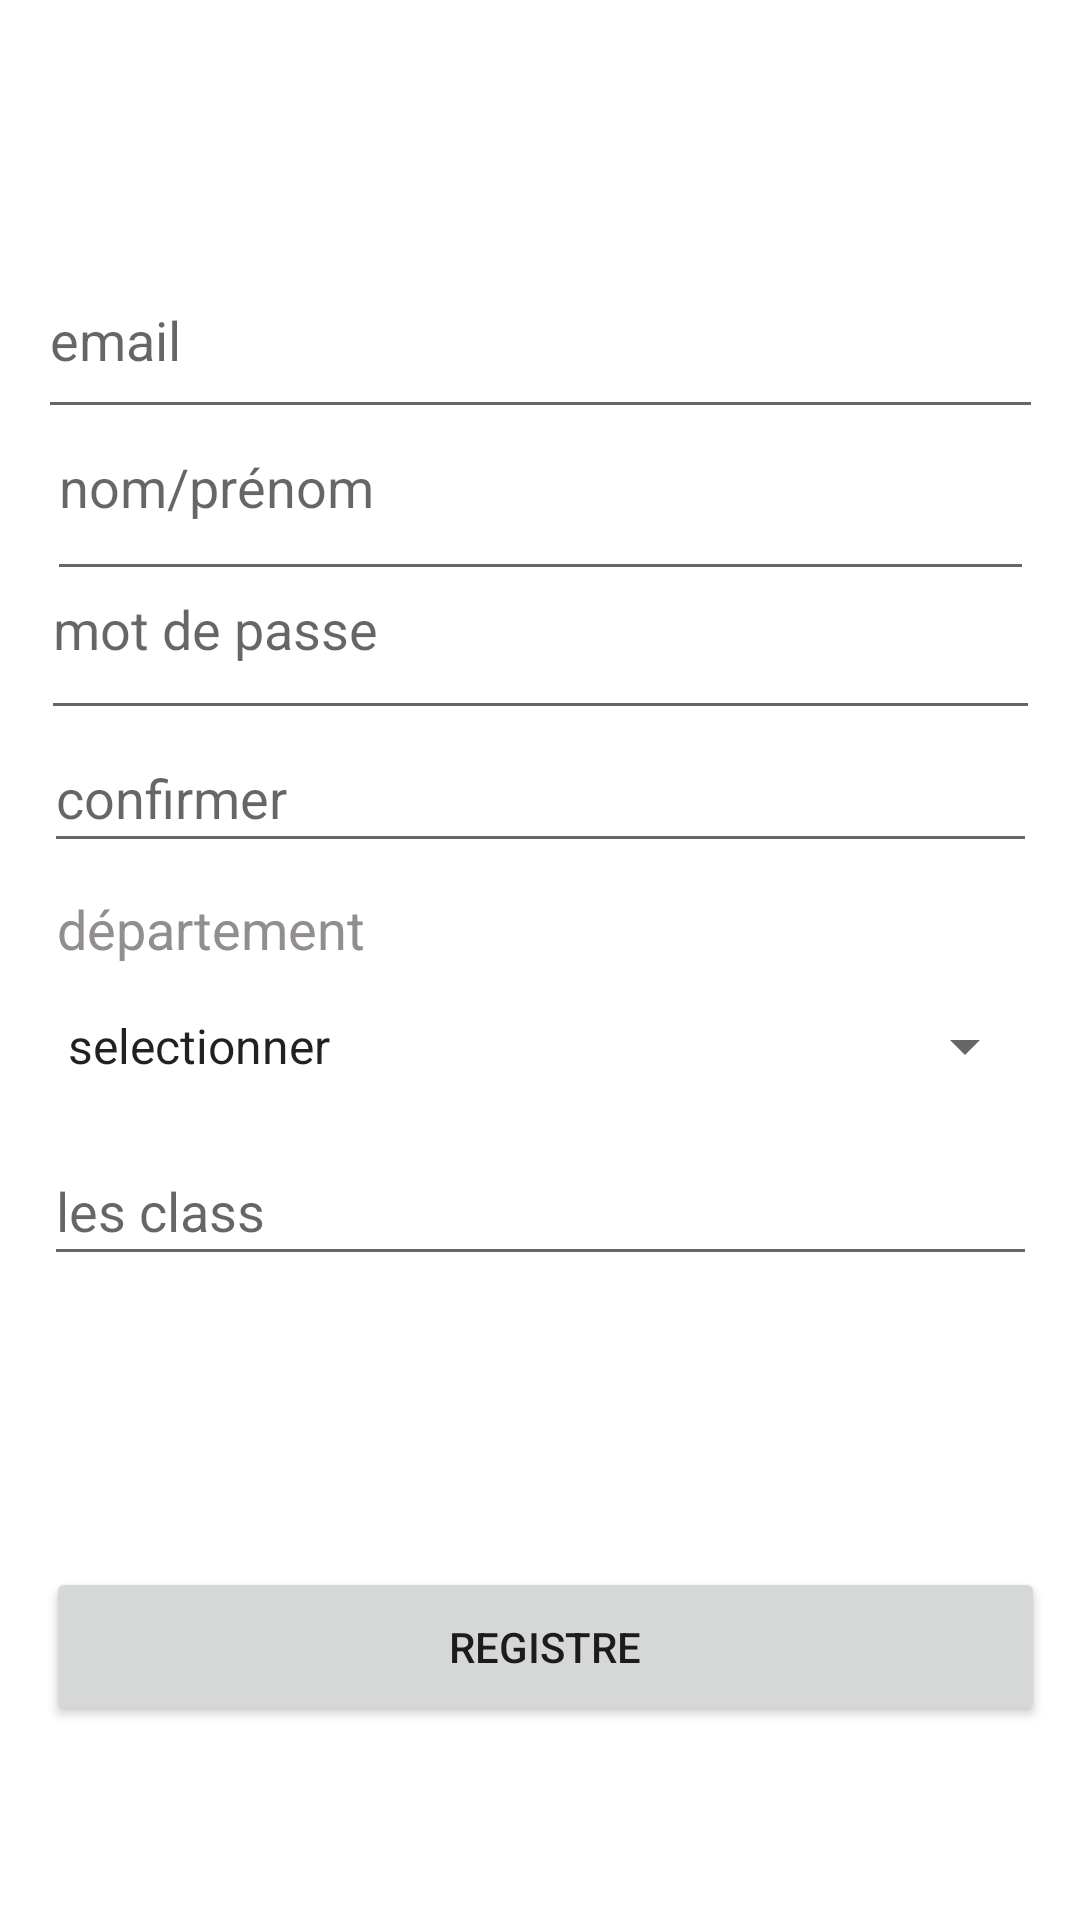

Produce the Android XML layout that renders to this screen, including the resource entries it uses.
<!-- AndroidManifest.xml: application theme Theme.ISETKL -->
<!-- res/layout/activity_ensegiente.xml -->
<?xml version="1.0" encoding="utf-8"?>
<androidx.constraintlayout.widget.ConstraintLayout xmlns:android="http://schemas.android.com/apk/res/android"
    xmlns:app="http://schemas.android.com/apk/res-auto"
    xmlns:tools="http://schemas.android.com/tools"
    android:layout_width="match_parent"
    android:layout_height="match_parent"
    tools:context=".ensegiente">


    <EditText
        android:id="@+id/email2"
        android:layout_width="335dp"
        android:layout_height="52dp"
        android:gravity="start"
        android:hint="email"
        android:inputType="textEmailAddress"
        app:layout_constraintBottom_toBottomOf="parent"
        app:layout_constraintEnd_toEndOf="parent"
        app:layout_constraintStart_toStartOf="parent"
        app:layout_constraintTop_toTopOf="parent"
        app:layout_constraintVertical_bias="0.155" />

    <EditText
        android:id="@+id/Name"
        android:layout_width="329dp"
        android:layout_height="57dp"
        android:gravity="start"
        android:hint="nom/prénom"
        android:inputType="textPersonName"
        app:layout_constraintBottom_toBottomOf="parent"
        app:layout_constraintEnd_toEndOf="parent"
        app:layout_constraintStart_toStartOf="parent"
        app:layout_constraintTop_toTopOf="parent"
        app:layout_constraintVertical_bias="0.24" />

    <Spinner
        android:id="@+id/spinner2"
        android:layout_width="331dp"
        android:layout_height="44dp"
        android:entries="@array/departements"
        app:layout_constraintBottom_toBottomOf="parent"
        app:layout_constraintEnd_toEndOf="parent"
        app:layout_constraintStart_toStartOf="parent"
        app:layout_constraintTop_toTopOf="parent"
        app:layout_constraintVertical_bias="0.548" />

    <TextView
        android:id="@+id/textView5"
        android:layout_width="331dp"
        android:layout_height="44dp"
        android:text=" département"
        android:textColor="#938E8E"
        android:textSize="18dp"
        app:layout_constraintBottom_toBottomOf="parent"
        app:layout_constraintEnd_toEndOf="parent"
        app:layout_constraintStart_toStartOf="parent"
        app:layout_constraintTop_toTopOf="parent"
        app:layout_constraintVertical_bias="0.499" />

    <EditText
        android:id="@+id/editTextTextPersonName4"
        android:layout_width="333dp"
        android:layout_height="56dp"
        android:gravity="start"
        android:hint="mot de passe"
        android:inputType="textPersonName"
        app:layout_constraintBottom_toBottomOf="parent"
        app:layout_constraintEnd_toEndOf="parent"
        app:layout_constraintStart_toStartOf="parent"
        app:layout_constraintTop_toTopOf="parent"
        app:layout_constraintVertical_bias="0.321" />

    <EditText
        android:id="@+id/editTextTextPersonName5"
        android:layout_width="331dp"
        android:layout_height="44dp"
        android:gravity="start"
        android:hint="confirmer "
        android:inputType="textPersonName"
        app:layout_constraintBottom_toBottomOf="parent"
        app:layout_constraintEnd_toEndOf="parent"
        app:layout_constraintStart_toStartOf="parent"
        app:layout_constraintTop_toTopOf="parent"
        app:layout_constraintVertical_bias="0.409" />

    <Button
        android:id="@+id/button3"
        android:layout_width="333dp"
        android:layout_height="53dp"
        android:text="registre"
        app:layout_constraintBottom_toBottomOf="parent"
        app:layout_constraintEnd_toEndOf="parent"
        app:layout_constraintHorizontal_bias="0.564"
        app:layout_constraintStart_toStartOf="parent"
        app:layout_constraintTop_toTopOf="parent"
        app:layout_constraintVertical_bias="0.89" />

    <EditText
        android:id="@+id/editTextTextMultiLine"
        android:layout_width="331dp"
        android:layout_height="44dp"
        android:hint="les class"
        android:gravity="start"
        android:inputType="textMultiLine"
        app:layout_constraintBottom_toBottomOf="parent"
        app:layout_constraintEnd_toEndOf="parent"
        app:layout_constraintStart_toStartOf="parent"
        app:layout_constraintTop_toTopOf="parent"
        app:layout_constraintVertical_bias="0.64" />

</androidx.constraintlayout.widget.ConstraintLayout>
<!-- resources referenced by this layout -->
<resources>
  <string-array name="departements">
          <item>     selectionner    </item>
          <item>Génie Mécanique</item>
          <item>Génie des Procédés</item>
          <item>Technologies de l’Informatique</item>
      </string-array>
  <style name="Theme.ISETKL" parent="Theme.MaterialComponents.DayNight.DarkActionBar">
          
          <item name="colorPrimary">@color/purple_500</item>
          <item name="colorPrimaryVariant">@color/purple_700</item>
          <item name="colorOnPrimary">@color/white</item>
          
          <item name="colorSecondary">@color/teal_200</item>
          <item name="colorSecondaryVariant">@color/teal_700</item>
          <item name="colorOnSecondary">@color/black</item>
          
          <item name="android:statusBarColor" tools:targetApi="l">?attr/colorPrimaryVariant</item>
          
      </style>
  <color name="purple_500">#FF9800</color>
  <color name="purple_700">#33A4FF</color>
  <color name="white">#FFFFFFFF</color>
  <color name="teal_200">#FF9800</color>
  <color name="teal_700">#FF018786</color>
  <color name="black">#FF000000</color>
</resources>
